Dataset: processed (GitHub, burakkurt07/blood-cell-detection-project). Classes: platelets, RBC, WBC.

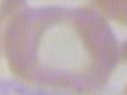
Label: RBC

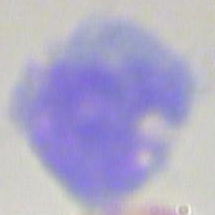
Label: WBC

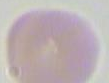
Label: RBC

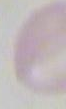
Label: RBC

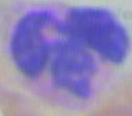
Label: WBC

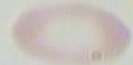
Label: RBC
